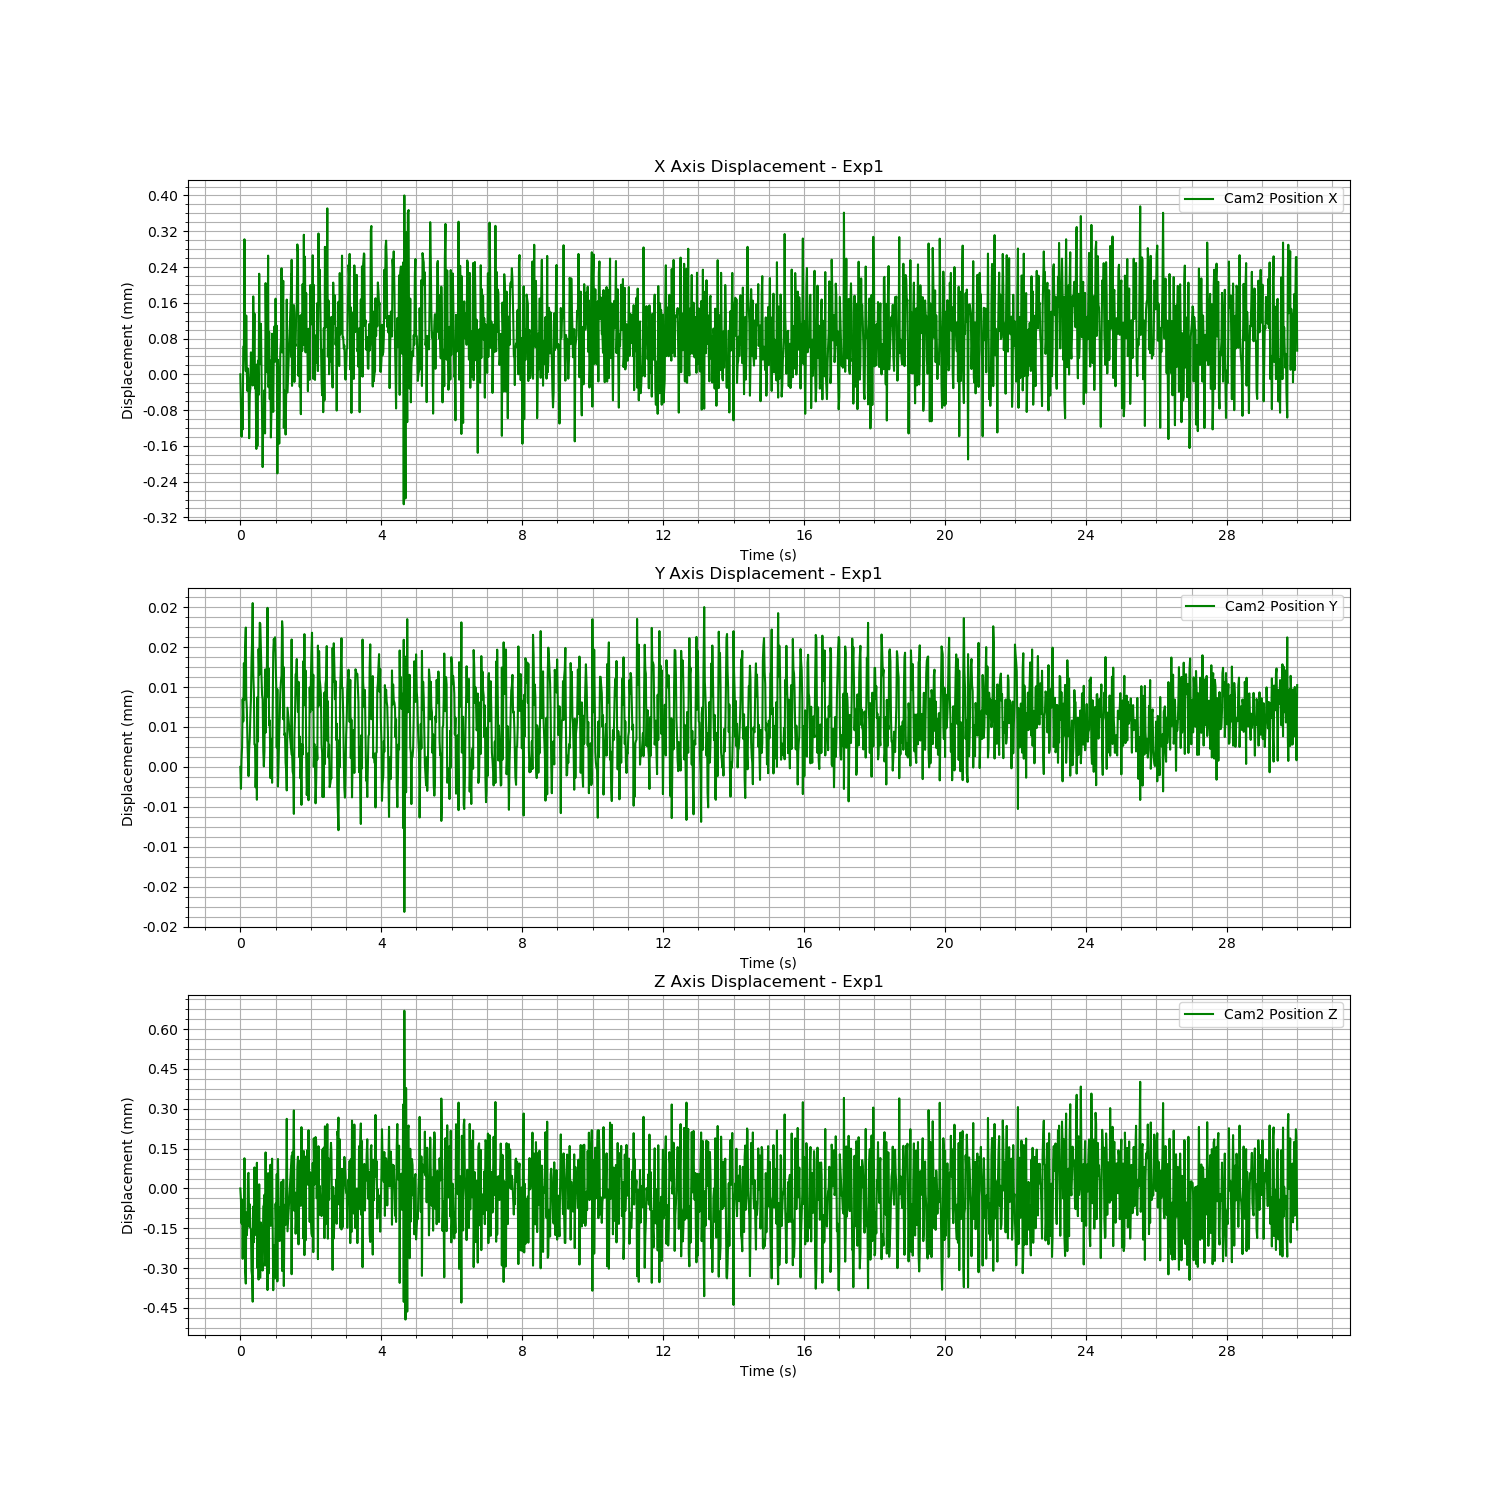

The table this chart was drawn from, first rows:
Time (s), Cam2 Fiducial ID, Cam2 Position X, Cam2 Position Y, Cam2 Position Z, Cam2 Rotation X, Cam2 Rotation Y, Cam2 Rotation Z, Cam2 Rotation W
1723739369, 0, 0.6755, -0.0356, 1.036, 0.96, 0.01755, -0.2785, -0.02225
1723739369, 0, 0.6755, -0.03561, 1.036, 0.96, 0.01755, -0.2785, -0.02225
1723739369, 0, 0.6754, -0.0356, 1.036, 0.96, 0.01755, -0.2785, -0.02225
1723739369, 0, 0.6755, -0.0356, 1.036, 0.96, 0.01755, -0.2785, -0.02225
1723739369, 0, 0.6754, -0.03559, 1.036, 0.96, 0.01755, -0.2785, -0.02225
1723739369, 0, 0.6756, -0.0356, 1.036, 0.96, 0.01755, -0.2785, -0.02225
1723739369, 0, 0.6756, -0.03559, 1.036, 0.96, 0.01755, -0.2785, -0.02225
1723739369, 0, 0.6758, -0.03559, 1.036, 0.96, 0.01755, -0.2785, -0.02225
1723739369, 0, 0.6756, -0.03558, 1.036, 0.96, 0.01755, -0.2785, -0.02225
1723739369, 0, 0.6755, -0.03558, 1.036, 0.96, 0.01755, -0.2785, -0.02225
1723739369, 0, 0.6757, -0.03559, 1.036, 0.96, 0.01755, -0.2785, -0.02225
1723739369, 0, 0.6755, -0.03559, 1.036, 0.96, 0.01755, -0.2785, -0.02225
1723739369, 0, 0.6755, -0.0356, 1.036, 0.96, 0.01755, -0.2785, -0.02225
1723739369, 0, 0.6755, -0.0356, 1.036, 0.96, 0.01755, -0.2785, -0.02225
1723739369, 0, 0.6755, -0.0356, 1.036, 0.96, 0.01755, -0.2785, -0.02225
1723739369, 0, 0.6754, -0.0356, 1.036, 0.96, 0.01755, -0.2785, -0.02225
1723739369, 0, 0.6755, -0.0356, 1.036, 0.96, 0.01755, -0.2785, -0.02225
1723739369, 0, 0.6755, -0.03559, 1.036, 0.96, 0.01755, -0.2785, -0.02225
1723739369, 0, 0.6756, -0.03559, 1.036, 0.96, 0.01755, -0.2785, -0.02225
1723739369, 0, 0.6755, -0.03559, 1.036, 0.96, 0.01755, -0.2785, -0.02225
1723739369, 0, 0.6756, -0.03558, 1.036, 0.96, 0.01755, -0.2785, -0.02225
1723739369, 0, 0.6755, -0.03558, 1.036, 0.96, 0.01755, -0.2785, -0.02225
1723739370, 0, 0.6757, -0.03559, 1.036, 0.96, 0.01755, -0.2785, -0.02225
1723739370, 0, 0.6756, -0.03559, 1.036, 0.96, 0.01755, -0.2785, -0.02225
1723739370, 0, 0.6757, -0.0356, 1.036, 0.96, 0.01755, -0.2785, -0.02225
1723739370, 0, 0.6755, -0.0356, 1.036, 0.96, 0.01755, -0.2785, -0.02225
1723739370, 0, 0.6755, -0.03561, 1.036, 0.96, 0.01755, -0.2785, -0.02225
1723739370, 0, 0.6754, -0.0356, 1.036, 0.96, 0.01755, -0.2785, -0.02225
1723739370, 0, 0.6756, -0.03561, 1.036, 0.96, 0.01755, -0.2785, -0.02225
1723739370, 0, 0.6754, -0.03559, 1.036, 0.96, 0.01755, -0.2785, -0.02225
1723739370, 0, 0.6756, -0.0356, 1.036, 0.96, 0.01755, -0.2785, -0.02225
1723739370, 0, 0.6755, -0.03558, 1.036, 0.96, 0.01755, -0.2785, -0.02225
1723739370, 0, 0.6758, -0.03559, 1.036, 0.96, 0.01755, -0.2785, -0.02225
1723739370, 0, 0.6756, -0.03558, 1.036, 0.96, 0.01755, -0.2785, -0.02225
1723739370, 0, 0.6756, -0.03558, 1.036, 0.96, 0.01755, -0.2785, -0.02225
1723739370, 0, 0.6756, -0.03559, 1.036, 0.96, 0.01755, -0.2785, -0.02225
1723739370, 0, 0.6755, -0.03559, 1.036, 0.96, 0.01755, -0.2785, -0.02225
1723739370, 0, 0.6754, -0.03559, 1.036, 0.96, 0.01755, -0.2785, -0.02225
1723739370, 0, 0.6753, -0.03559, 1.036, 0.96, 0.01755, -0.2785, -0.02225
1723739370, 0, 0.6754, -0.0356, 1.036, 0.96, 0.01755, -0.2785, -0.02225
1723739370, 0, 0.6754, -0.0356, 1.036, 0.96, 0.01755, -0.2785, -0.02225
1723739370, 0, 0.6755, -0.0356, 1.036, 0.96, 0.01755, -0.2785, -0.02225
1723739370, 0, 0.6754, -0.03559, 1.036, 0.96, 0.01755, -0.2785, -0.02225
1723739370, 0, 0.6757, -0.0356, 1.036, 0.96, 0.01755, -0.2785, -0.02225
1723739370, 0, 0.6756, -0.03559, 1.036, 0.96, 0.01755, -0.2785, -0.02225
1723739370, 0, 0.6757, -0.03559, 1.036, 0.96, 0.01755, -0.2785, -0.02225
1723739370, 0, 0.6755, -0.03558, 1.036, 0.96, 0.01755, -0.2785, -0.02225
1723739370, 0, 0.6758, -0.03559, 1.036, 0.96, 0.01755, -0.2785, -0.02225
1723739370, 0, 0.6755, -0.03559, 1.036, 0.96, 0.01755, -0.2785, -0.02225
1723739370, 0, 0.6756, -0.0356, 1.036, 0.96, 0.01755, -0.2785, -0.02225
1723739370, 0, 0.6755, -0.0356, 1.036, 0.96, 0.01755, -0.2785, -0.02225
1723739370, 0, 0.6756, -0.0356, 1.036, 0.96, 0.01755, -0.2785, -0.02225
1723739370, 0, 0.6754, -0.0356, 1.036, 0.96, 0.01755, -0.2785, -0.02225
1723739370, 0, 0.6755, -0.0356, 1.036, 0.96, 0.01755, -0.2785, -0.02225
1723739370, 0, 0.6756, -0.0356, 1.036, 0.96, 0.01755, -0.2785, -0.02225
1723739370, 0, 0.6755, -0.03559, 1.036, 0.96, 0.01755, -0.2785, -0.02225
1723739370, 0, 0.6755, -0.03558, 1.036, 0.96, 0.01755, -0.2785, -0.02225
1723739370, 0, 0.6756, -0.03558, 1.036, 0.96, 0.01755, -0.2785, -0.02225
1723739370, 0, 0.6756, -0.03558, 1.036, 0.96, 0.01755, -0.2785, -0.02225
1723739370, 0, 0.6756, -0.03558, 1.036, 0.96, 0.01755, -0.2785, -0.02225
... 1,739 more rows
